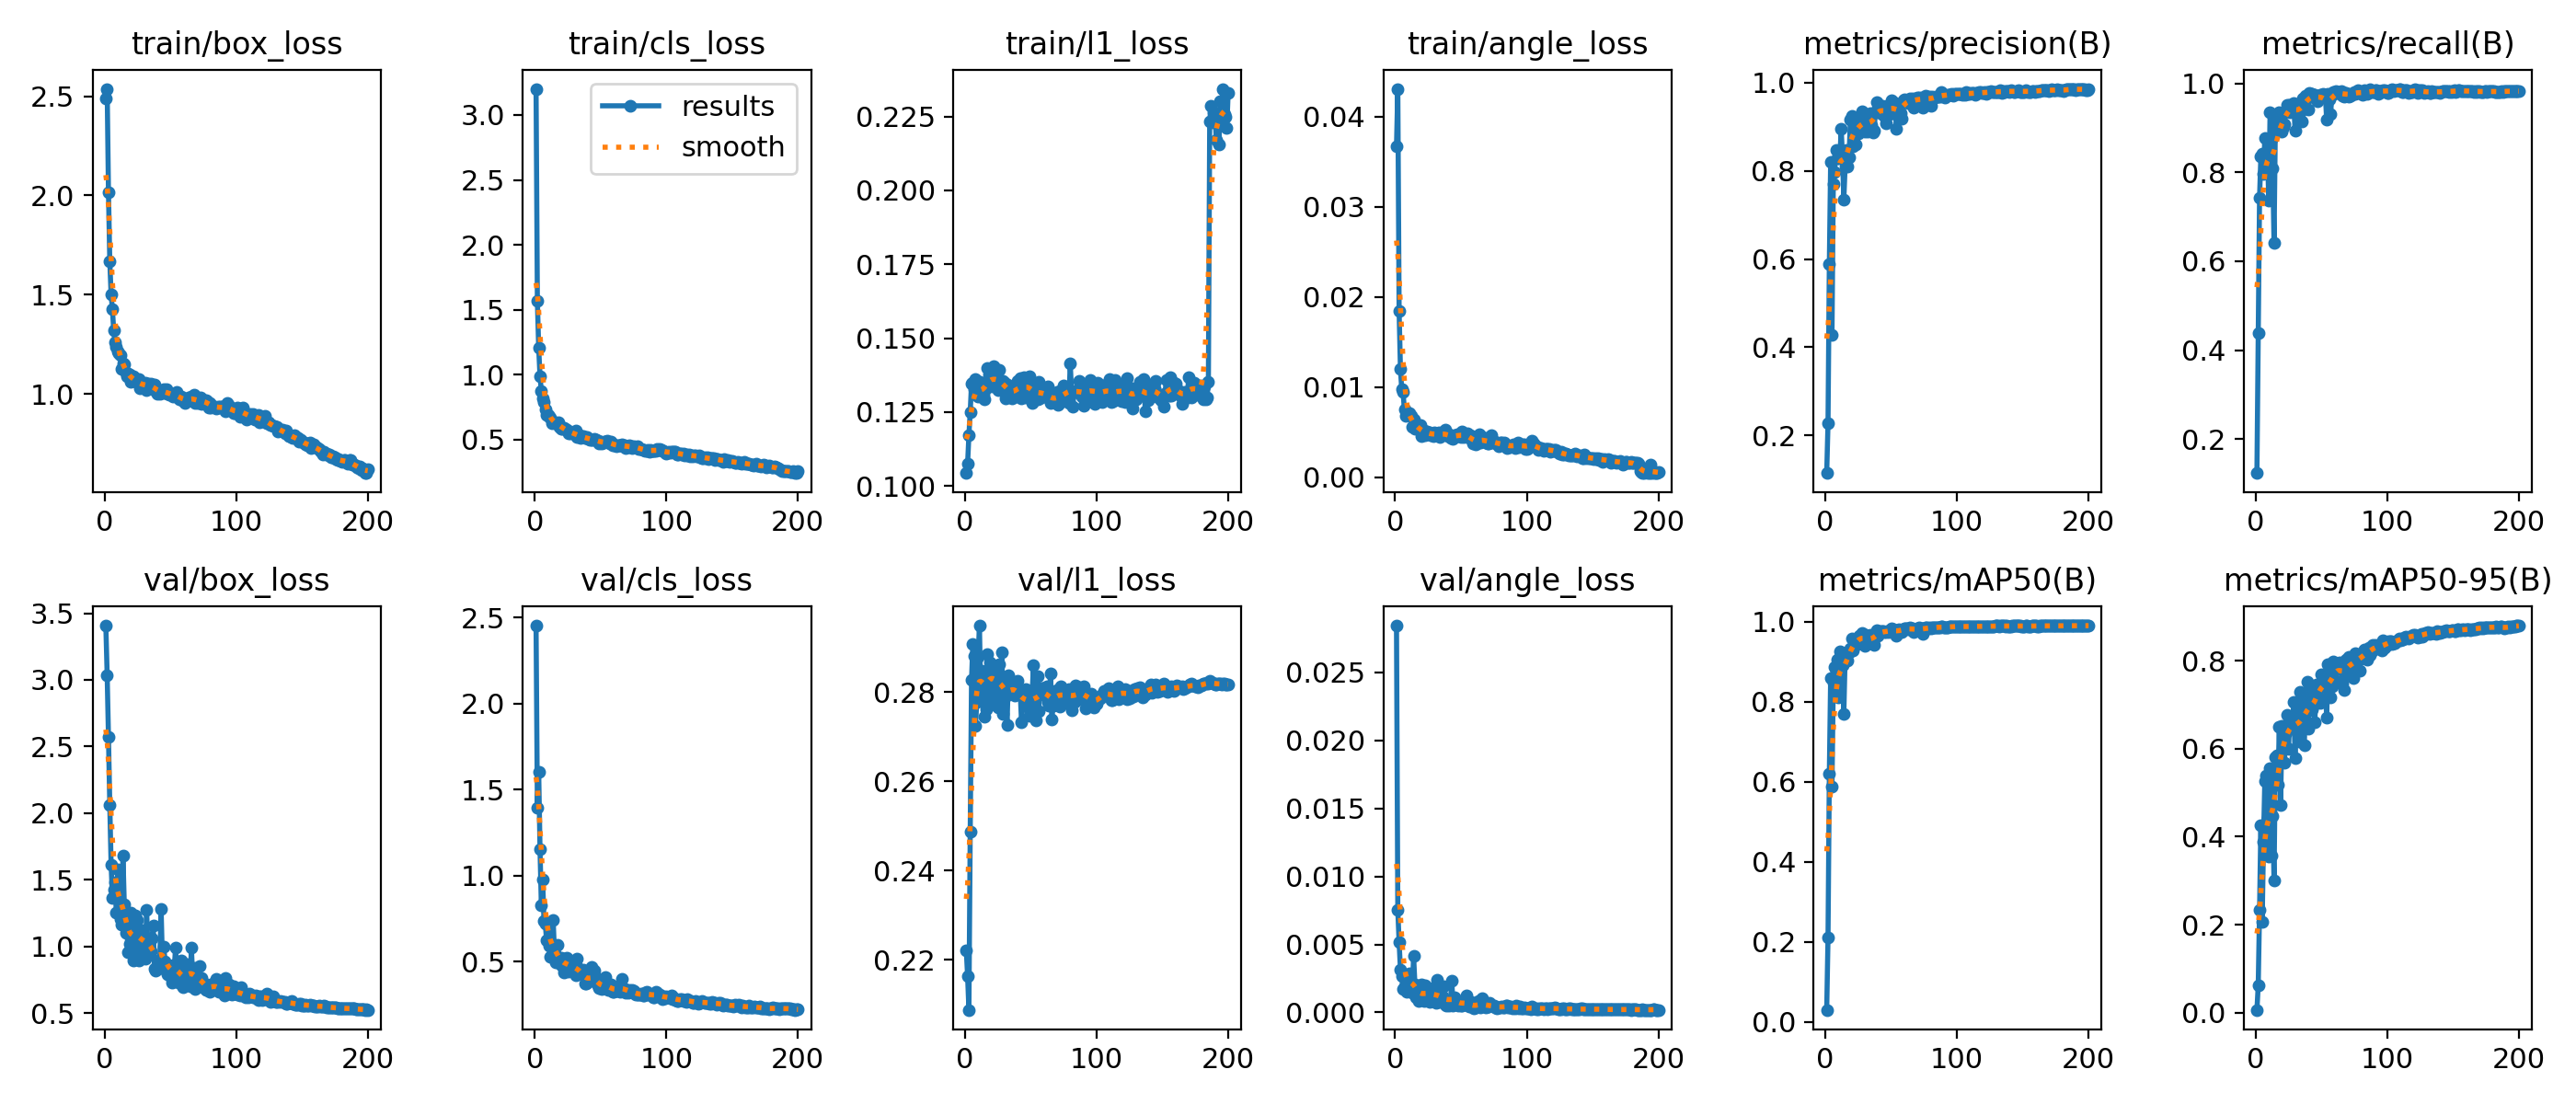

The data file committed next to this chart (first rows):
epoch, time, train/box_loss, train/cls_loss, train/l1_loss, train/angle_loss, metrics/precision(B), metrics/recall(B), metrics/mAP50(B), metrics/mAP50-95(B), val/box_loss, val/cls_loss, val/l1_loss, val/angle_loss, lr/pg0, lr/pg1, lr/pg2, lr/pg3, lr/pg4, lr/pg5, lr/pg6, lr/pg7
1, 129.8, 2.49, 3.202, 0.1044, 0.0367, 0.1147, 0.1232, 0.03055, 0.00619, 3.407, 2.452, 0.2222, 0.02844, 0.009714, 0.003238, 0.009714, 0.003238, 0.07733, 0.07086, 0.009714, 0.003238
2, 163.1, 2.538, 1.564, 0.1075, 0.04307, 0.2285, 0.4389, 0.2117, 0.06154, 3.038, 1.396, 0.2164, 0.00753, 0.01962, 0.006539, 0.01962, 0.006539, 0.0539, 0.04082, 0.01962, 0.006539
3, 198.8, 2.016, 1.206, 0.1172, 0.01839, 0.5888, 0.7433, 0.6202, 0.233, 2.572, 1.599, 0.2087, 0.00515, 0.02942, 0.009807, 0.02942, 0.009807, 0.03037, 0.01076, 0.02942, 0.009807
4, 234.5, 1.669, 0.9857, 0.1251, 0.01199, 0.8196, 0.8358, 0.8595, 0.427, 2.061, 1.155, 0.2488, 0.00317, 0.02955, 0.009851, 0.02955, 0.009851, 0.02955, 0.009851, 0.02955, 0.009851
5, 271.3, 1.501, 0.8747, 0.1348, 0.00974, 0.4276, 0.8429, 0.5874, 0.2073, 1.615, 0.8287, 0.2828, 0.00264, 0.02941, 0.009802, 0.02941, 0.009802, 0.02941, 0.009802, 0.02941, 0.009802
6, 306.6, 1.425, 0.8157, 0.135, 0.00942, 0.7692, 0.7963, 0.8469, 0.3894, 1.366, 0.9792, 0.2908, 0.00171, 0.02926, 0.009753, 0.02926, 0.009753, 0.02926, 0.009753, 0.02926, 0.009753
7, 342.5, 1.318, 0.7875, 0.1328, 0.00749, 0.7971, 0.8771, 0.8866, 0.5274, 1.423, 0.737, 0.288, 0.00192, 0.02911, 0.009703, 0.02911, 0.009703, 0.02911, 0.009703, 0.02911, 0.009703
8, 378.8, 1.259, 0.7331, 0.1362, 0.00686, 0.8471, 0.8357, 0.8778, 0.5383, 1.482, 0.7203, 0.2725, 0.00272, 0.02896, 0.009654, 0.02896, 0.009654, 0.02896, 0.009654, 0.02896, 0.009654
9, 420.6, 1.238, 0.6856, 0.1311, 0.00687, 0.8291, 0.8468, 0.905, 0.443, 1.253, 0.6228, 0.2778, 0.00153, 0.02881, 0.009604, 0.02881, 0.009604, 0.02881, 0.009604, 0.02881, 0.009604
10, 463.2, 1.214, 0.6875, 0.1303, 0.00688, 0.8296, 0.7363, 0.8116, 0.355, 1.578, 0.7229, 0.2879, 0.00266, 0.02866, 0.009555, 0.02866, 0.009555, 0.02866, 0.009555, 0.02866, 0.009555
11, 504.5, 1.203, 0.6765, 0.1351, 0.00716, 0.8303, 0.9363, 0.9265, 0.5548, 1.376, 0.5937, 0.2949, 0.00287, 0.02851, 0.009505, 0.02851, 0.009505, 0.02851, 0.009505, 0.02851, 0.009505
12, 540.8, 1.193, 0.6656, 0.1308, 0.00678, 0.8951, 0.8763, 0.9221, 0.357, 1.207, 0.5288, 0.2786, 0.00149, 0.02837, 0.009456, 0.02837, 0.009456, 0.02837, 0.009456, 0.02837, 0.009456
13, 580.7, 1.128, 0.6235, 0.1328, 0.00554, 0.8324, 0.8099, 0.8909, 0.4479, 1.163, 0.5408, 0.2848, 0.00142, 0.02822, 0.009406, 0.02822, 0.009406, 0.02822, 0.009406, 0.02822, 0.009406
14, 616.9, 1.155, 0.6368, 0.1309, 0.00637, 0.7345, 0.6423, 0.769, 0.3008, 1.685, 0.741, 0.2792, 0.00417, 0.02807, 0.009357, 0.02807, 0.009357, 0.02807, 0.009357, 0.02807, 0.009357
15, 652.9, 1.148, 0.6351, 0.1295, 0.0054, 0.8103, 0.9072, 0.9124, 0.5814, 1.319, 0.5504, 0.2745, 0.00208, 0.02792, 0.009307, 0.02792, 0.009307, 0.02792, 0.009307, 0.02792, 0.009307
16, 688.2, 1.106, 0.6244, 0.133, 0.00569, 0.8483, 0.9205, 0.9212, 0.5847, 1.101, 0.4949, 0.2762, 0.0011, 0.02777, 0.009258, 0.02777, 0.009258, 0.02777, 0.009258, 0.02777, 0.009258
17, 723.7, 1.087, 0.6278, 0.14, 0.0055, 0.8088, 0.9067, 0.9037, 0.5173, 1.126, 0.5974, 0.2885, 0.00133, 0.02762, 0.009208, 0.02762, 0.009208, 0.02762, 0.009208, 0.02762, 0.009208
18, 765.4, 1.102, 0.6283, 0.1379, 0.00558, 0.831, 0.9357, 0.9226, 0.6499, 0.955, 0.5063, 0.2852, 0.00087, 0.02748, 0.009158, 0.02748, 0.009158, 0.02748, 0.009158, 0.02748, 0.009158
19, 805.1, 1.1, 0.5995, 0.1348, 0.0058, 0.916, 0.8973, 0.9328, 0.4731, 1.021, 0.4926, 0.2866, 0.00105, 0.02733, 0.009109, 0.02733, 0.009109, 0.02733, 0.009109, 0.02733, 0.009109
20, 846.2, 1.061, 0.5839, 0.1358, 0.00456, 0.9235, 0.8919, 0.9579, 0.6522, 1.256, 0.5214, 0.2772, 0.00207, 0.02718, 0.009059, 0.02718, 0.009059, 0.02718, 0.009059, 0.02718, 0.009059
21, 886, 1.073, 0.5787, 0.1338, 0.00498, 0.8558, 0.9027, 0.9286, 0.6475, 0.9869, 0.4734, 0.286, 0.00103, 0.02703, 0.00901, 0.02703, 0.00901, 0.02703, 0.00901, 0.02703, 0.00901
22, 925.9, 1.09, 0.5895, 0.1406, 0.0052, 0.9191, 0.9088, 0.9415, 0.5693, 0.8942, 0.4383, 0.2853, 0.00086, 0.02688, 0.00896, 0.02688, 0.00896, 0.02688, 0.00896, 0.02688, 0.00896
23, 970.2, 1.069, 0.5849, 0.1348, 0.00469, 0.8595, 0.9389, 0.9425, 0.6384, 1.235, 0.5151, 0.2859, 0.002, 0.02673, 0.008911, 0.02673, 0.008911, 0.02673, 0.008911, 0.02673, 0.008911
24, 1007, 1.059, 0.5737, 0.1376, 0.00506, 0.898, 0.9515, 0.9589, 0.6779, 1.193, 0.5224, 0.278, 0.00173, 0.02658, 0.008861, 0.02658, 0.008861, 0.02658, 0.008861, 0.02658, 0.008861
25, 1042, 1.062, 0.5652, 0.1324, 0.00496, 0.8841, 0.9515, 0.9484, 0.6001, 1.2, 0.5133, 0.2765, 0.00162, 0.02644, 0.008812, 0.02644, 0.008812, 0.02644, 0.008812, 0.02644, 0.008812
26, 1080, 1.074, 0.5475, 0.1393, 0.00498, 0.9117, 0.936, 0.9656, 0.6703, 0.893, 0.4396, 0.2864, 0.00076, 0.02629, 0.008762, 0.02629, 0.008762, 0.02629, 0.008762, 0.02629, 0.008762
27, 1121, 1.029, 0.5466, 0.135, 0.00463, 0.9087, 0.9529, 0.9628, 0.6573, 1.022, 0.447, 0.2829, 0.00115, 0.02614, 0.008713, 0.02614, 0.008713, 0.02614, 0.008713, 0.02614, 0.008713
28, 1160, 1.047, 0.5515, 0.1346, 0.00473, 0.9351, 0.9497, 0.9714, 0.6472, 1.098, 0.4978, 0.2889, 0.00176, 0.02599, 0.008663, 0.02599, 0.008663, 0.02599, 0.008663, 0.02599, 0.008663
29, 1199, 1.041, 0.5452, 0.1355, 0.00454, 0.902, 0.9557, 0.9643, 0.7074, 1.125, 0.4864, 0.2752, 0.00152, 0.02584, 0.008614, 0.02584, 0.008614, 0.02584, 0.008614, 0.02584, 0.008614
30, 1240, 1.053, 0.5528, 0.1349, 0.00499, 0.8887, 0.8932, 0.9391, 0.5796, 0.9644, 0.4505, 0.2819, 0.00108, 0.02569, 0.008564, 0.02569, 0.008564, 0.02569, 0.008564, 0.02569, 0.008564
31, 1280, 1.054, 0.5685, 0.1297, 0.00491, 0.9242, 0.9452, 0.9662, 0.6971, 0.9065, 0.4207, 0.2792, 0.00073, 0.02555, 0.008515, 0.02555, 0.008515, 0.02555, 0.008515, 0.02555, 0.008515
32, 1322, 1.021, 0.5159, 0.1344, 0.00468, 0.8887, 0.9549, 0.9513, 0.6398, 1.275, 0.5154, 0.2727, 0.00241, 0.0254, 0.008466, 0.0254, 0.008466, 0.0254, 0.008466, 0.0254, 0.008466
33, 1364, 1.052, 0.5239, 0.133, 0.00494, 0.9161, 0.9489, 0.9541, 0.6155, 0.9693, 0.4624, 0.2838, 0.0008, 0.02525, 0.008416, 0.02525, 0.008416, 0.02525, 0.008416, 0.02525, 0.008416
34, 1404, 1.045, 0.5314, 0.1317, 0.00451, 0.9303, 0.9353, 0.9681, 0.7291, 0.9606, 0.4364, 0.2823, 0.00099, 0.0251, 0.008367, 0.0251, 0.008367, 0.0251, 0.008367, 0.0251, 0.008367
35, 1444, 1.05, 0.5126, 0.1323, 0.00473, 0.9031, 0.9143, 0.9508, 0.6644, 0.9613, 0.4302, 0.2802, 0.00104, 0.02495, 0.008317, 0.02495, 0.008317, 0.02495, 0.008317, 0.02495, 0.008317
36, 1480, 1.033, 0.5194, 0.1295, 0.00477, 0.8867, 0.9655, 0.9518, 0.6491, 1.06, 0.441, 0.2809, 0.0012, 0.0248, 0.008268, 0.0248, 0.008268, 0.0248, 0.008268, 0.0248, 0.008268
37, 1515, 1.043, 0.526, 0.132, 0.00494, 0.8915, 0.9485, 0.9419, 0.6079, 1.155, 0.4551, 0.2822, 0.00194, 0.02465, 0.008218, 0.02465, 0.008218, 0.02465, 0.008218, 0.02465, 0.008218
38, 1551, 1.048, 0.5108, 0.1314, 0.00524, 0.9328, 0.9722, 0.9702, 0.7151, 0.834, 0.3723, 0.2793, 0.00058, 0.02451, 0.008169, 0.02451, 0.008169, 0.02451, 0.008169, 0.02451, 0.008169
39, 1587, 1.016, 0.5104, 0.1303, 0.00467, 0.9555, 0.9696, 0.979, 0.7531, 0.818, 0.3712, 0.2796, 0.00051, 0.02436, 0.008119, 0.02436, 0.008119, 0.02436, 0.008119, 0.02436, 0.008119
40, 1625, 1.001, 0.5158, 0.1356, 0.00452, 0.9419, 0.9408, 0.965, 0.6462, 0.8592, 0.3765, 0.2827, 0.00075, 0.02421, 0.00807, 0.02421, 0.00807, 0.02421, 0.00807, 0.02421, 0.00807
41, 1665, 1.016, 0.5034, 0.1346, 0.0048, 0.9448, 0.9795, 0.9746, 0.7267, 0.832, 0.3898, 0.28, 0.00052, 0.02406, 0.00802, 0.02406, 0.00802, 0.02406, 0.00802, 0.02406, 0.00802
42, 1705, 0.9991, 0.4979, 0.1365, 0.00441, 0.9314, 0.976, 0.9765, 0.6866, 0.9015, 0.3902, 0.2801, 0.00083, 0.02391, 0.007971, 0.02391, 0.007971, 0.02391, 0.007971, 0.02391, 0.007971
43, 1746, 1.013, 0.4947, 0.1296, 0.00453, 0.9477, 0.9772, 0.9766, 0.6894, 1.281, 0.4668, 0.2732, 0.00232, 0.02376, 0.007921, 0.02376, 0.007921, 0.02376, 0.007921, 0.02376, 0.007921
44, 1786, 1.009, 0.4975, 0.1314, 0.00431, 0.9412, 0.9678, 0.9752, 0.7008, 0.8856, 0.396, 0.2789, 0.00053, 0.02361, 0.007872, 0.02361, 0.007872, 0.02361, 0.007872, 0.02361, 0.007872
45, 1827, 1.023, 0.5053, 0.1367, 0.00467, 0.925, 0.9748, 0.9738, 0.6605, 1, 0.4489, 0.2803, 0.0011, 0.02347, 0.007822, 0.02347, 0.007822, 0.02347, 0.007822, 0.02347, 0.007822
46, 1866, 1.005, 0.498, 0.1299, 0.00456, 0.9082, 0.9651, 0.9729, 0.7458, 0.8887, 0.4109, 0.2806, 0.0009, 0.02332, 0.007772, 0.02332, 0.007772, 0.02332, 0.007772, 0.02332, 0.007772
47, 1908, 1.025, 0.4968, 0.1335, 0.00479, 0.9481, 0.96, 0.977, 0.7217, 0.8333, 0.3773, 0.2768, 0.00063, 0.02317, 0.007723, 0.02317, 0.007723, 0.02317, 0.007723, 0.02317, 0.007723
48, 1944, 1.002, 0.4906, 0.1368, 0.00453, 0.9444, 0.972, 0.9734, 0.7466, 0.7937, 0.3592, 0.2785, 0.00054, 0.02302, 0.007673, 0.02302, 0.007673, 0.02302, 0.007673, 0.02302, 0.007673
49, 1980, 0.9937, 0.4679, 0.1372, 0.00462, 0.9288, 0.9745, 0.9753, 0.704, 0.8553, 0.3465, 0.2746, 0.00078, 0.02287, 0.007624, 0.02287, 0.007624, 0.02287, 0.007624, 0.02287, 0.007624
50, 2017, 0.9989, 0.4858, 0.1331, 0.00451, 0.9609, 0.9681, 0.982, 0.7689, 0.7794, 0.3542, 0.2769, 0.0005, 0.02272, 0.007574, 0.02272, 0.007574, 0.02272, 0.007574, 0.02272, 0.007574
51, 2056, 1.001, 0.4687, 0.128, 0.00512, 0.9496, 0.9762, 0.9795, 0.7607, 0.7291, 0.3423, 0.2787, 0.0005, 0.02258, 0.007525, 0.02258, 0.007525, 0.02258, 0.007525, 0.02258, 0.007525
52, 2096, 0.9882, 0.4744, 0.1302, 0.0045, 0.9567, 0.9745, 0.9806, 0.7601, 0.8635, 0.3648, 0.286, 0.00088, 0.02243, 0.007476, 0.02243, 0.007476, 0.02243, 0.007476, 0.02243, 0.007476
53, 2140, 0.9899, 0.4822, 0.1333, 0.00461, 0.9435, 0.9755, 0.9784, 0.7472, 0.8376, 0.3671, 0.2752, 0.00057, 0.02228, 0.007426, 0.02228, 0.007426, 0.02228, 0.007426, 0.02228, 0.007426
54, 2178, 1.002, 0.4828, 0.1315, 0.0048, 0.8951, 0.9186, 0.9657, 0.67, 0.9925, 0.4083, 0.2736, 0.00122, 0.02213, 0.007377, 0.02213, 0.007377, 0.02213, 0.007377, 0.02213, 0.007377
55, 2218, 1.008, 0.4888, 0.1293, 0.00483, 0.9516, 0.9771, 0.9774, 0.792, 0.7947, 0.348, 0.2835, 0.00057, 0.02198, 0.007327, 0.02198, 0.007327, 0.02198, 0.007327, 0.02198, 0.007327
56, 2260, 0.9843, 0.4742, 0.1351, 0.00441, 0.9447, 0.9643, 0.9798, 0.7645, 0.7323, 0.3349, 0.2757, 0.00042, 0.02183, 0.007278, 0.02183, 0.007278, 0.02183, 0.007278, 0.02183, 0.007278
57, 2298, 0.9747, 0.4706, 0.1298, 0.00462, 0.9303, 0.9318, 0.9771, 0.7175, 0.8138, 0.353, 0.2796, 0.00051, 0.02168, 0.007228, 0.02168, 0.007228, 0.02168, 0.007228, 0.02168, 0.007228
58, 2337, 0.9888, 0.4859, 0.1327, 0.00456, 0.9173, 0.9741, 0.975, 0.7412, 0.8936, 0.365, 0.2809, 0.00079, 0.02154, 0.007178, 0.02154, 0.007178, 0.02154, 0.007178, 0.02154, 0.007178
59, 2378, 0.9676, 0.4549, 0.132, 0.00375, 0.9602, 0.9817, 0.981, 0.7987, 0.7085, 0.3243, 0.2809, 0.0004, 0.02139, 0.007129, 0.02139, 0.007129, 0.02139, 0.007129, 0.02139, 0.007129
60, 2413, 0.9681, 0.4599, 0.1304, 0.00382, 0.9625, 0.978, 0.9836, 0.7544, 0.6984, 0.3264, 0.2809, 0.00033, 0.02124, 0.007079, 0.02124, 0.007079, 0.02124, 0.007079, 0.02124, 0.007079
... 140 more rows
